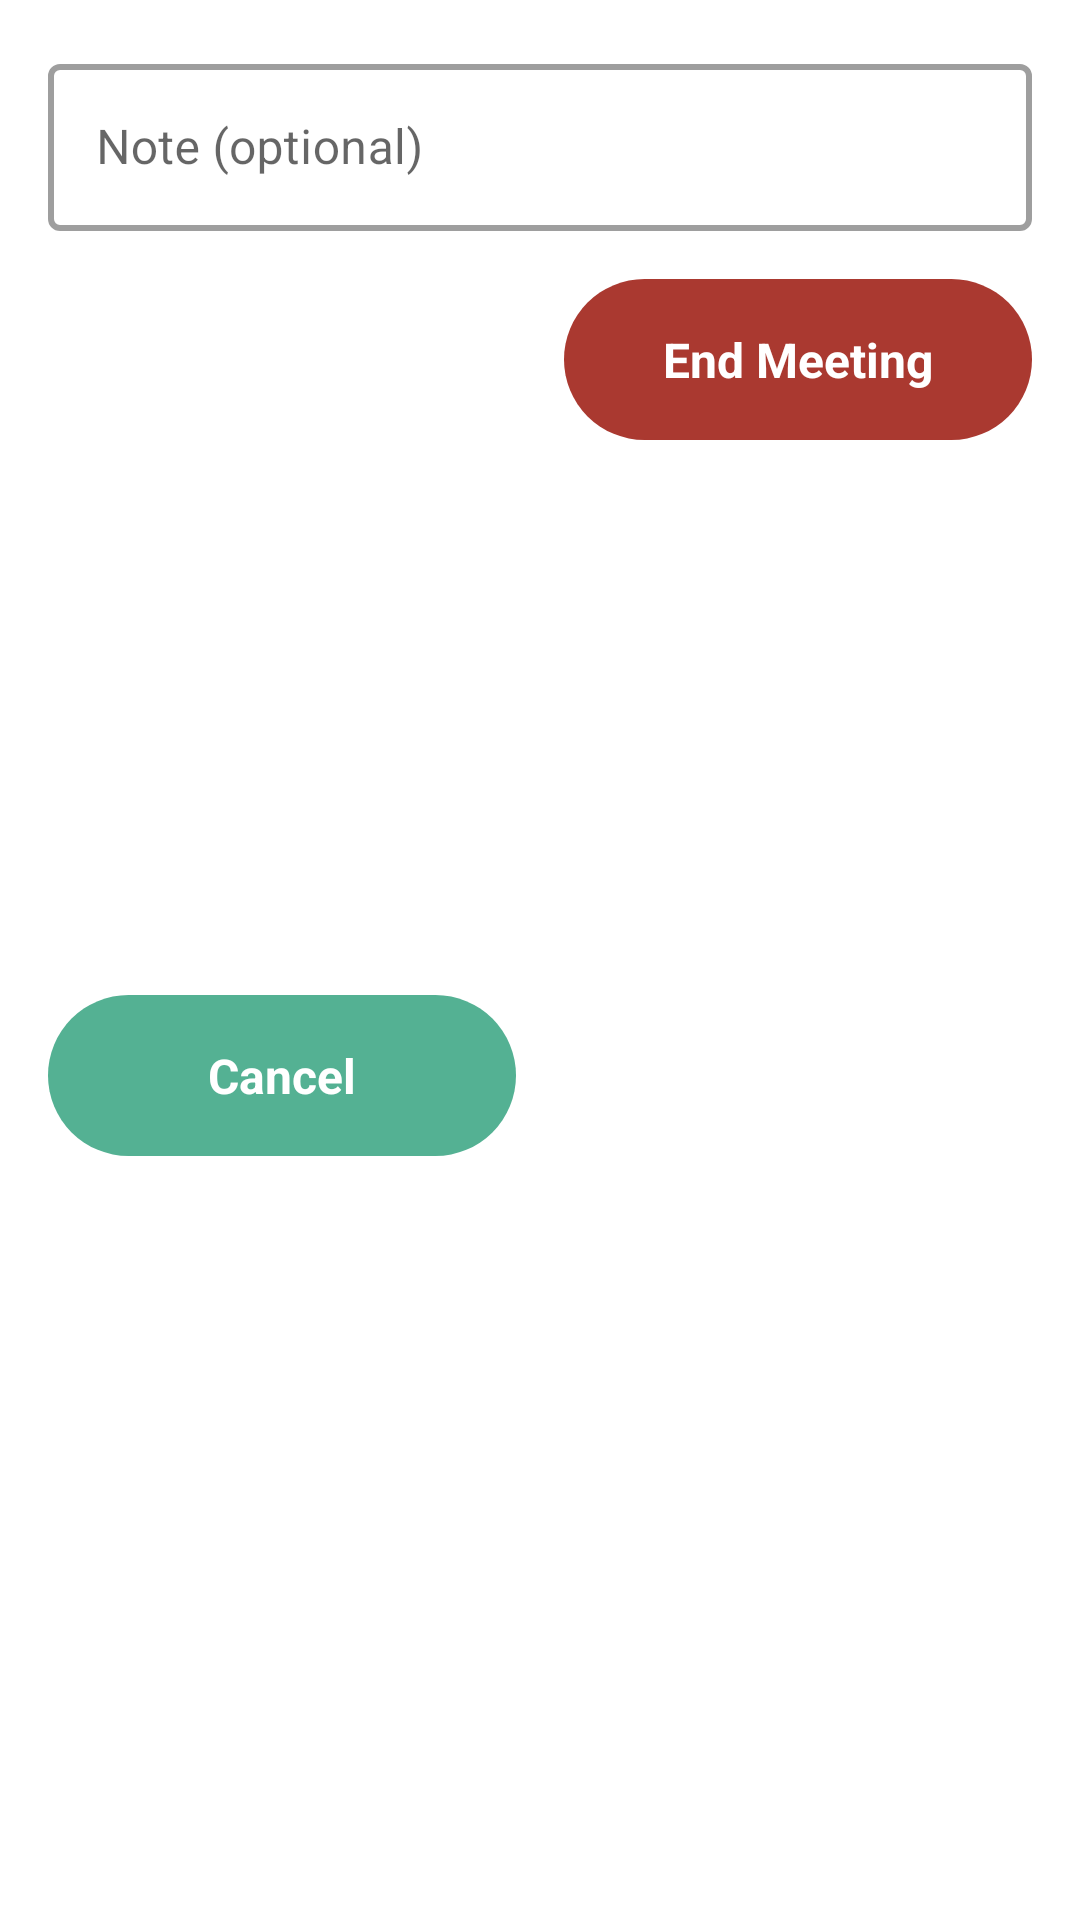

Layout XML and referenced resources for this Android screen:
<!-- AndroidManifest.xml: application theme Theme.AplikasiManajemenRapat -->
<!-- res/layout/alert_end_meetng.xml -->
<?xml version="1.0" encoding="utf-8"?>
<androidx.constraintlayout.widget.ConstraintLayout xmlns:android="http://schemas.android.com/apk/res/android"
    xmlns:app="http://schemas.android.com/apk/res-auto"
    xmlns:tools="http://schemas.android.com/tools"
    android:layout_width="match_parent"
    android:layout_height="wrap_content">

    <androidx.constraintlayout.widget.Guideline
        android:id="@+id/guideline2"
        android:layout_width="wrap_content"
        android:layout_height="wrap_content"
        android:orientation="vertical"
        app:layout_constraintGuide_percent="0.5" />

    <com.google.android.material.textfield.TextInputLayout
        android:id="@+id/text_input_join_meeting_code"
        style="@style/Widget.MaterialComponents.TextInputLayout.OutlinedBox"
        android:layout_width="0dp"
        android:layout_height="wrap_content"
        android:layout_marginStart="16dp"
        android:layout_marginTop="16dp"
        android:layout_marginEnd="16dp"
        android:hint="@string/note"
        app:boxStrokeWidth="2dp"
        app:boxStrokeWidthFocused="3dp"
        app:layout_constraintEnd_toEndOf="parent"
        app:layout_constraintStart_toStartOf="parent"
        app:layout_constraintTop_toTopOf="parent">

        <com.google.android.material.textfield.TextInputEditText
            android:id="@+id/edit_end_meeting_note"
            android:layout_width="match_parent"
            android:layout_height="wrap_content"
            android:inputType="text|textMultiLine" />
    </com.google.android.material.textfield.TextInputLayout>


    <TextView
        android:id="@+id/button_end_meeting"
        android:layout_width="0dp"
        android:layout_height="wrap_content"
        android:layout_marginStart="8dp"
        android:layout_marginTop="16dp"
        android:background="@drawable/button_secondary_dark"
        android:foreground="?android:attr/selectableItemBackground"
        android:gravity="center"
        android:text="@string/end_meeting"
        android:textColor="@color/white"
        android:textSize="16sp"
        android:textStyle="bold"
        app:layout_constraintEnd_toEndOf="@+id/text_input_join_meeting_code"
        app:layout_constraintStart_toStartOf="@+id/guideline2"
        app:layout_constraintTop_toBottomOf="@+id/text_input_join_meeting_code" />

    <TextView
        android:id="@+id/button_end_meeting_cancel"
        android:layout_width="0dp"
        android:layout_height="wrap_content"
        android:layout_marginEnd="8dp"
        android:layout_marginBottom="16dp"
        android:background="@drawable/button_primary"
        android:foreground="?android:attr/selectableItemBackground"
        android:gravity="center"
        android:text="@string/cancel"
        android:textColor="@color/white"
        android:textSize="16sp"
        android:textStyle="bold"
        app:layout_constraintBottom_toBottomOf="parent"
        app:layout_constraintEnd_toStartOf="@+id/guideline2"
        app:layout_constraintStart_toStartOf="@+id/text_input_join_meeting_code"
        app:layout_constraintTop_toTopOf="@+id/button_end_meeting" />

</androidx.constraintlayout.widget.ConstraintLayout>
<!-- resources referenced by this layout -->
<resources>
  <color name="white">#FFFFFFFF</color>
  <!-- drawable button_primary (drawable) -->
  <?xml version="1.0" encoding="utf-8"?>
  <shape xmlns:android="http://schemas.android.com/apk/res/android">
  
      <solid android:color="@color/primary"/>
  
      <corners android:radius="500dp"/>
  
      <padding
          android:top="16dp"
          android:bottom="16dp"/>
  </shape>
  <!-- drawable button_secondary_dark (drawable) -->
  <?xml version="1.0" encoding="utf-8"?>
  <shape xmlns:android="http://schemas.android.com/apk/res/android">
  
      <solid android:color="@color/secondary_dark"/>
  
      <corners android:radius="500dp"/>
  
      <padding
          android:top="16dp"
          android:bottom="16dp"/>
  </shape>
  <string name="cancel">Cancel</string>
  <string name="end_meeting">End Meeting</string>
  <string name="note">Note (optional)</string>
  <style name="Theme.AplikasiManajemenRapat" parent="Theme.MaterialComponents.DayNight.NoActionBar">
          
          <item name="colorPrimary">@color/primary</item>
          <item name="colorPrimaryVariant">@color/primary_dark</item>
          <item name="colorOnPrimary">@color/white</item>
          
          <item name="colorSecondary">@color/secondary</item>
          <item name="colorSecondaryVariant">@color/secondary_dark</item>
          <item name="colorOnSecondary">@color/black</item>
          
          <item name="android:statusBarColor">?attr/colorPrimaryVariant</item>
          
          <item name="fontFamily">@font/poppins</item>
      </style>
  <color name="primary">#54b193</color>
  <color name="secondary_dark">#aa3930</color>
  <color name="primary_dark">#1c8165</color>
  <color name="secondary">#e1695a</color>
  <color name="black">#FF000000</color>
</resources>
